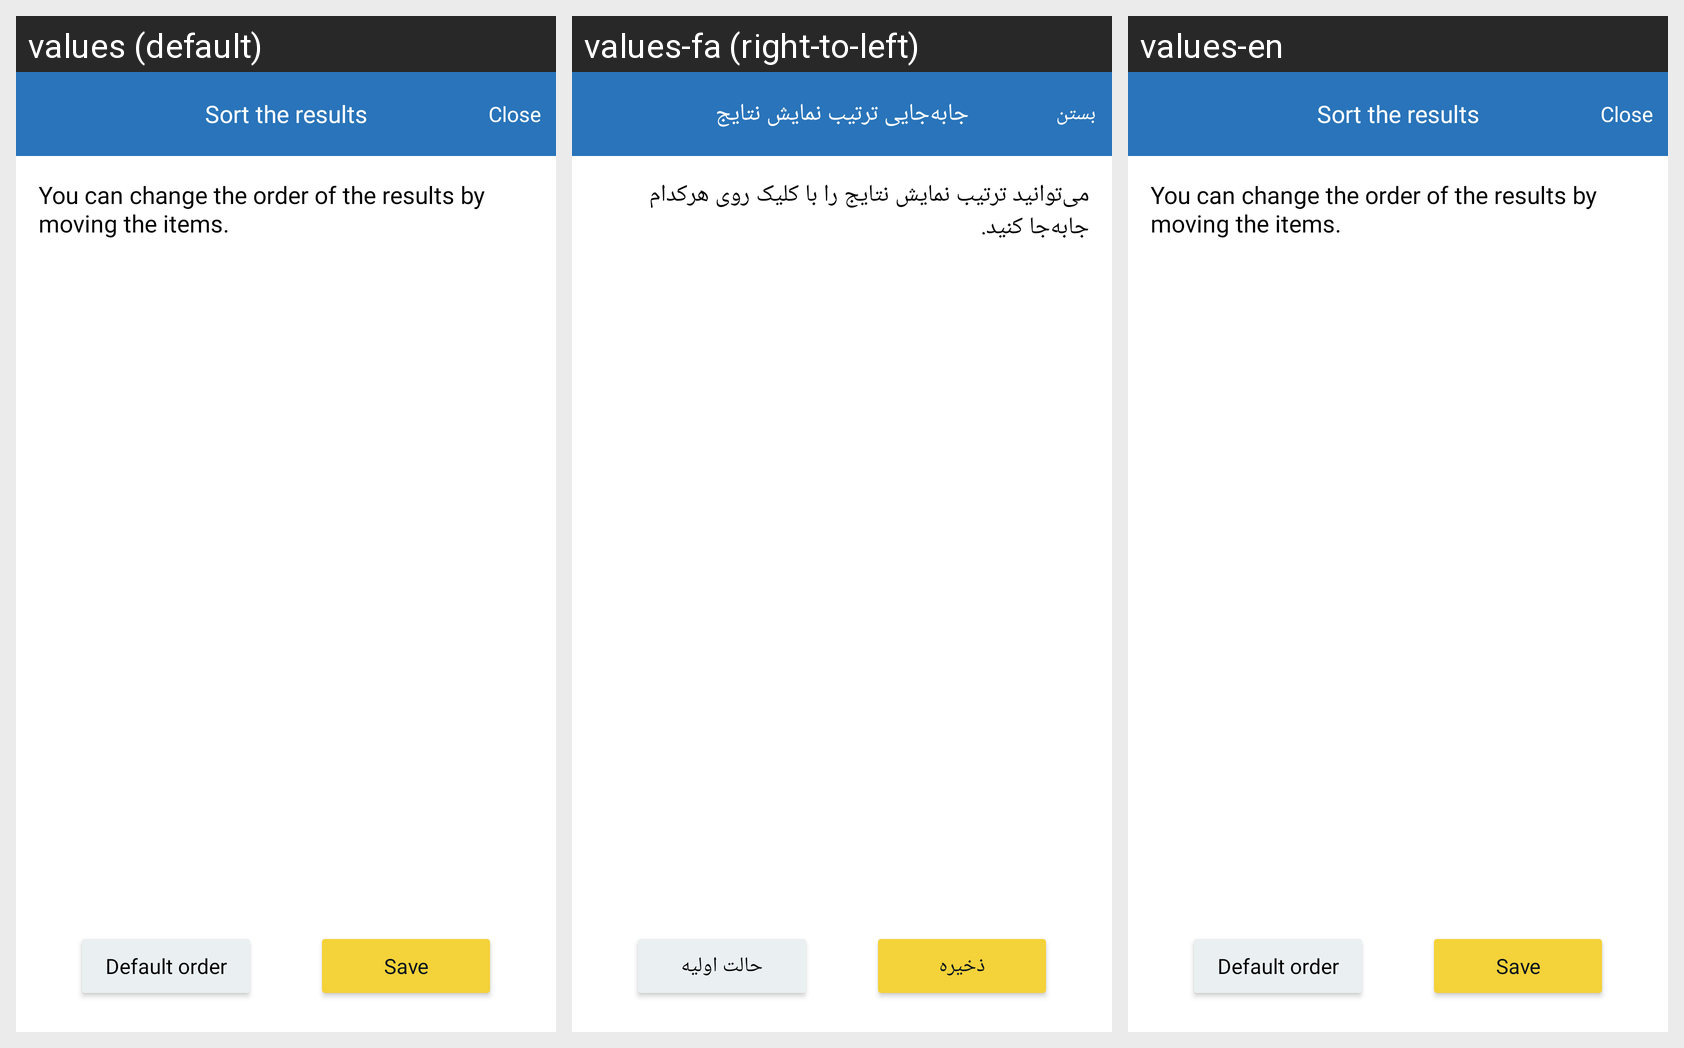

Locale-by-locale string values for the Android screen shown in this grid:
Android screen res/layout/fragment_result_order_modal.xml rendered under 3 locales, left to right: values (default), values-fa (right-to-left), values-en. Device: Nexus 5 (rendered at 1080×1920; each locale shown at half size, 540×960, under a caption strip naming it); theme AppTheme.
Strings drawn on this screen, with the default value and each locale's value (text and hints the layout hard-codes, and strings that could not be matched under every locale, appear in the picture but are not listed):

title_reorder_results
  values: Sort the results
  values-fa: جابه‌جایی ترتیب نمایش نتایج
  values-en: Sort the results  [not translated; the default value is used]

close
  values: Close
  values-fa: بستن
  values-en: Close  [not translated; the default value is used]

subtitle_reorder_results
  values: You can change the order of the results by moving the items.
  values-fa: می‌توانید ترتیب نمایش نتایج را با کلیک روی هرکدام جابه‌جا کنید.
  values-en: You can change the order of the results by moving the items.  [not translated; the default value is used]

save_title
  values: Save
  values-fa: ذخیره
  values-en: Save  [not translated; the default value is used]

restore_default_title
  values: Default order
  values-fa: حالت اولیه
  values-en: Default order  [not translated; the default value is used]
